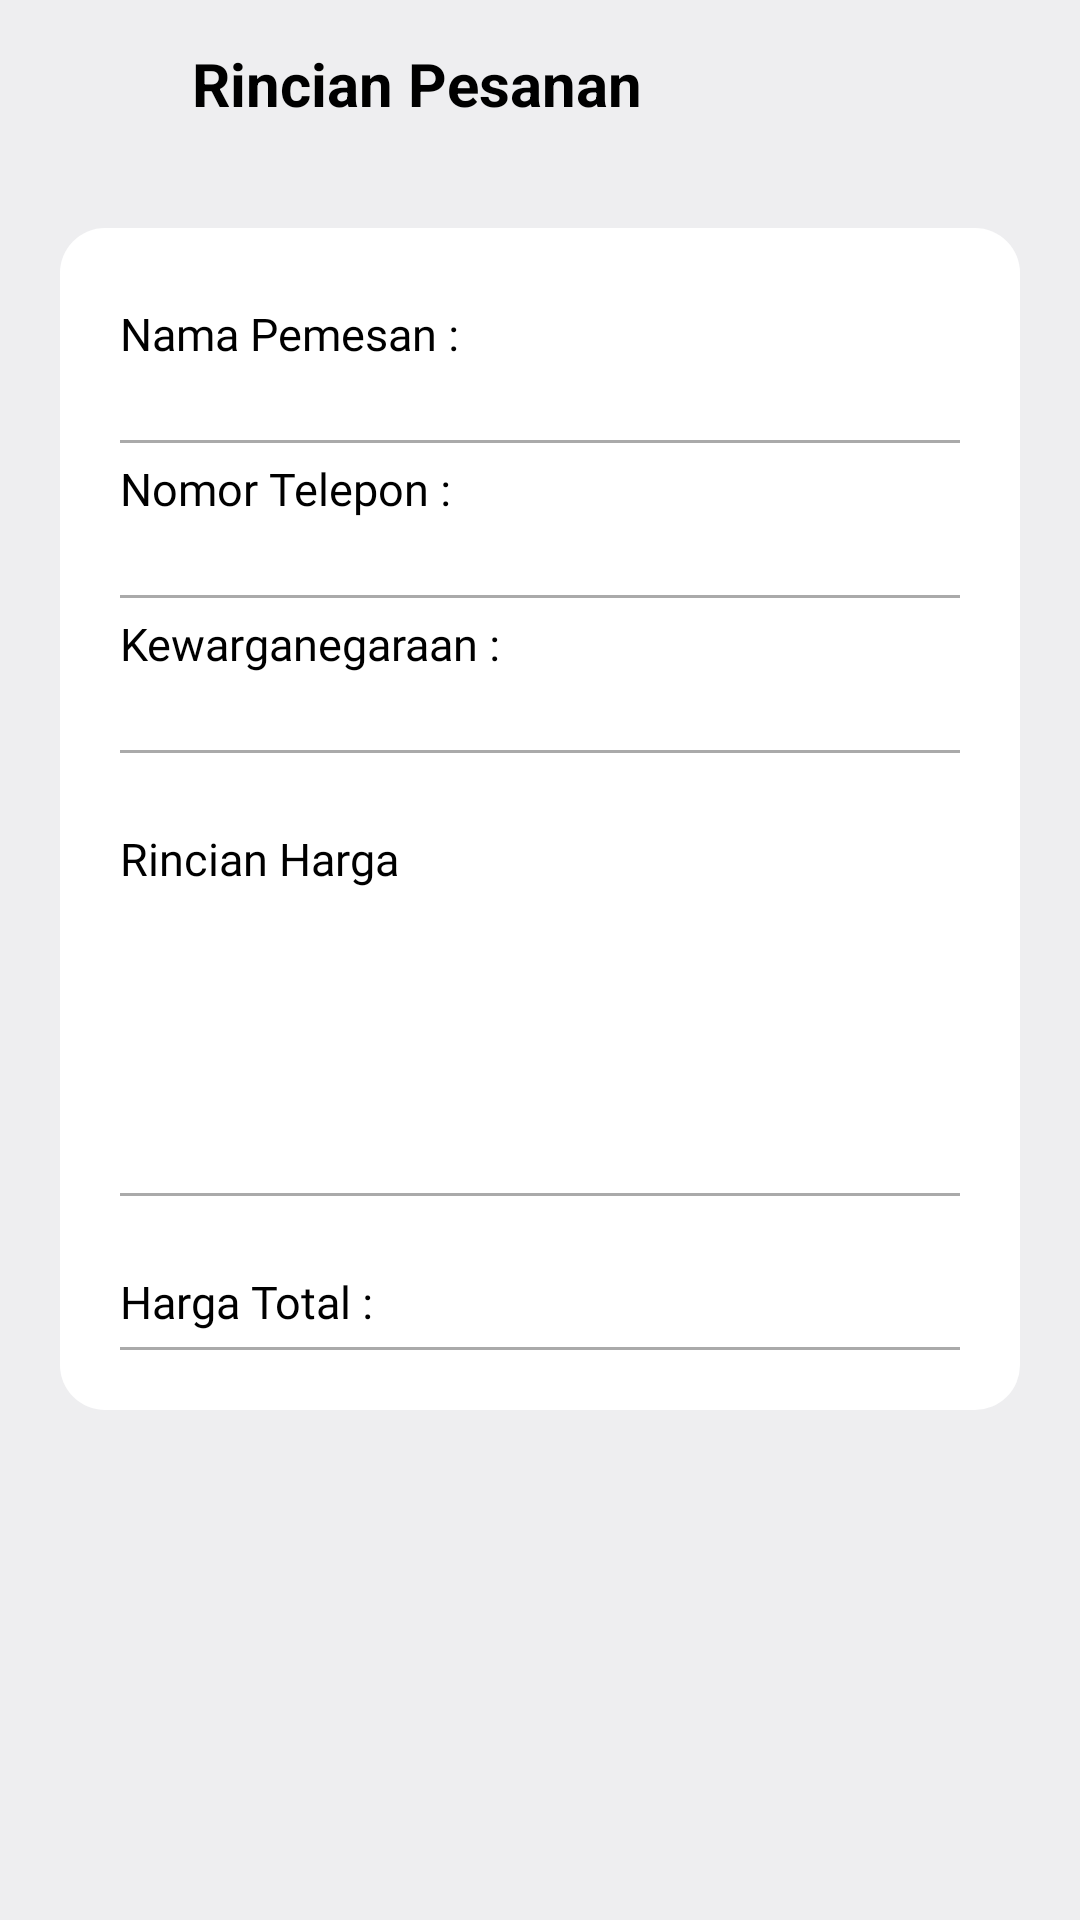

This screen was rendered from an Android layout file. Write that file and the resources it references.
<!-- AndroidManifest.xml: application theme Theme.TNBBS -->
<!-- res/layout/fragment_detail_tiket.xml -->
<?xml version="1.0" encoding="utf-8"?>
<androidx.constraintlayout.widget.ConstraintLayout
    xmlns:android="http://schemas.android.com/apk/res/android"
    xmlns:app="http://schemas.android.com/apk/res-auto"
    xmlns:tools="http://schemas.android.com/tools"
    android:layout_width="match_parent"
    android:layout_height="match_parent"
    android:background="#EEEEF0"
    tools:context=".view.user.histori.DetailTiketFragment">


    <com.google.android.material.appbar.AppBarLayout
        android:backgroundTint="#EEEEF0"
        android:id="@+id/appBarLayout"
        android:layout_width="match_parent"
        android:layout_height="wrap_content"
        app:layout_constraintEnd_toEndOf="parent"
        app:layout_constraintStart_toStartOf="parent"
        app:layout_constraintTop_toTopOf="parent">

        <androidx.appcompat.widget.Toolbar
            android:layout_width="match_parent"
            android:layout_height="wrap_content"
            >

            <RelativeLayout
                android:layout_width="match_parent"
                android:layout_height="wrap_content">
                <ImageButton

                    android:id="@+id/btnBack"
                    android:layout_width="48dp"
                    android:layout_height="48dp"
                    android:background="@android:color/transparent"
                    android:contentDescription="Button Back"
                    android:src="@drawable/baseline_arrow_back_ios_24"
                    />

                <TextView
                    android:layout_toRightOf="@id/btnBack"
                    android:layout_width="match_parent"
                    android:layout_height="wrap_content"
                    android:layout_centerInParent="true"
                    android:text="Rincian Pesanan"
                    android:textColor="@color/black"
                    android:textSize="20sp"
                    android:textStyle="bold" />

            </RelativeLayout>


        </androidx.appcompat.widget.Toolbar>

    </com.google.android.material.appbar.AppBarLayout>

    <ScrollView
        android:scrollbars="none"
        android:layout_width="match_parent"
        android:layout_height="0dp"
        app:layout_constraintBottom_toBottomOf="parent"
        app:layout_constraintEnd_toEndOf="parent"
        app:layout_constraintStart_toStartOf="parent"
        app:layout_constraintTop_toBottomOf="@+id/appBarLayout">

        <LinearLayout
            android:layout_width="match_parent"
            android:layout_height="wrap_content"
            android:layout_margin="20dp"
            android:orientation="vertical"
            android:padding="20dp"
            android:background="@drawable/rounded_background">

            <TextView
                android:layout_marginTop="5dp"
                android:layout_width="wrap_content"
                android:layout_height="wrap_content"
                android:text="Nama Pemesan : "
                android:fontFamily="@font/poppins_semibold"
                android:textColor="@color/black"
                android:textSize="15sp"

                />

            <TextView
                android:id="@+id/tvNama"
                android:layout_marginTop="5dp"
                android:layout_width="wrap_content"
                android:layout_height="wrap_content"
                android:text=""
                android:fontFamily="@font/poppins"
                android:textColor="@color/black"
                android:textSize="15sp"
                />

            <View
                android:layout_width="match_parent"
                android:layout_height="1dp"
                android:background="@android:color/darker_gray" />

            <TextView

                android:layout_marginTop="5dp"
                android:layout_width="wrap_content"
                android:layout_height="wrap_content"
                android:text="Nomor Telepon : "
                android:fontFamily="@font/poppins_semibold"
                android:textColor="@color/black"
                android:textSize="15sp"

                />

            <TextView
                android:id="@+id/tvPhone"
                android:layout_marginTop="5dp"
                android:layout_width="wrap_content"
                android:layout_height="wrap_content"
                android:text=""
                android:fontFamily="@font/poppins"
                android:textColor="@color/black"
                android:textSize="15sp"
                />

            <View
                android:layout_width="match_parent"
                android:layout_height="1dp"
                android:background="@android:color/darker_gray" />

            <TextView
                android:layout_marginTop="5dp"
                android:layout_width="wrap_content"
                android:layout_height="wrap_content"
                android:text="Kewarganegaraan : "
                android:fontFamily="@font/poppins_semibold"
                android:textColor="@color/black"
                android:textSize="15sp"

                />

            <TextView
                android:id="@+id/tvKewarganegaraan"
                android:layout_marginTop="5dp"
                android:layout_width="wrap_content"
                android:layout_height="wrap_content"
                android:text=""
                android:fontFamily="@font/poppins"
                android:textColor="@color/black"
                android:textSize="15sp"
                />

            <View
                android:layout_width="match_parent"
                android:layout_height="1dp"
                android:background="@android:color/darker_gray" />


            <TextView
                android:layout_marginTop="25dp"
                android:layout_width="wrap_content"
                android:layout_height="wrap_content"
                android:text="Rincian Harga"
                android:fontFamily="@font/poppins_semibold"
                android:textColor="@color/black"
                android:textSize="15sp"

                />

            <TextView
                android:id="@+id/tvJumlahOrang"
                android:layout_marginTop="5dp"
                android:layout_width="wrap_content"
                android:layout_height="wrap_content"
                android:text=""
                android:fontFamily="@font/poppins"
                android:textColor="@color/black"
                android:textSize="15sp"
                />

            <TextView
                android:id="@+id/tvHargaTiket"
                android:layout_marginTop="5dp"
                android:layout_width="wrap_content"
                android:layout_height="wrap_content"
                android:text=""
                android:fontFamily="@font/poppins"
                android:textColor="@color/black"
                android:textSize="15sp"
                />

            <TextView
                android:id="@+id/tvHargaTiketMasuk"
                android:layout_marginTop="5dp"
                android:layout_width="wrap_content"
                android:layout_height="wrap_content"
                android:text=""
                android:fontFamily="@font/poppins"
                android:textColor="@color/black"
                android:textSize="15sp"
                />


            <TextView
                android:id="@+id/tvEstimasi"
                android:layout_marginTop="5dp"
                android:layout_width="wrap_content"
                android:layout_height="wrap_content"
                android:text=""
                android:fontFamily="@font/poppins"
                android:textColor="@color/black"
                android:textSize="15sp"
                />

            <View
                android:layout_width="match_parent"
                android:layout_height="1dp"
                android:background="@android:color/darker_gray" />

            <RelativeLayout
                android:layout_marginTop="20dp"
                android:layout_width="match_parent"
                android:layout_height="wrap_content">

                <TextView
                    android:id="@+id/tvSubHeaderHargaTotal"
                    android:layout_marginTop="5dp"
                    android:layout_width="wrap_content"
                    android:layout_height="wrap_content"
                    android:text="Harga Total :"
                    android:layout_alignParentStart="true"
                    android:fontFamily="@font/poppins"
                    android:textColor="@color/black"
                    android:textSize="15sp"
                    />

                <TextView
                    android:id="@+id/tvTotalHarga"
                    android:layout_toRightOf="@id/tvSubHeaderHargaTotal"
                    android:layout_marginTop="5dp"
                    android:layout_width="wrap_content"
                    android:layout_height="wrap_content"
                    android:text=""
                    android:textAlignment="textEnd"
                    android:fontFamily="@font/poppins"
                    android:textColor="@color/black"
                    android:textSize="15sp"
                    android:paddingStart="10dp"
                    android:layout_alignParentEnd="true"
                    />


            </RelativeLayout>

            <View
                android:layout_marginTop="5dp"
                android:layout_width="match_parent"
                android:layout_height="1dp"
                android:background="@android:color/darker_gray" />

        </LinearLayout>


    </ScrollView>


</androidx.constraintlayout.widget.ConstraintLayout>
<!-- resources referenced by this layout -->
<resources>
  <color name="black">#FF000000</color>
  <!-- drawable rounded_background (drawable) -->
  <?xml version="1.0" encoding="utf-8"?>
  <shape xmlns:android="http://schemas.android.com/apk/res/android"
      android:shape="rectangle">
      <corners android:radius="15dp" /> 
      <solid android:color="@android:color/white" /> 
  </shape>
  <style name="Theme.TNBBS" parent="Base.Theme.TNBBS" />
  <style name="Base.Theme.TNBBS" parent="Theme.MaterialComponents.Light.NoActionBar">
          
          
      </style>
</resources>
